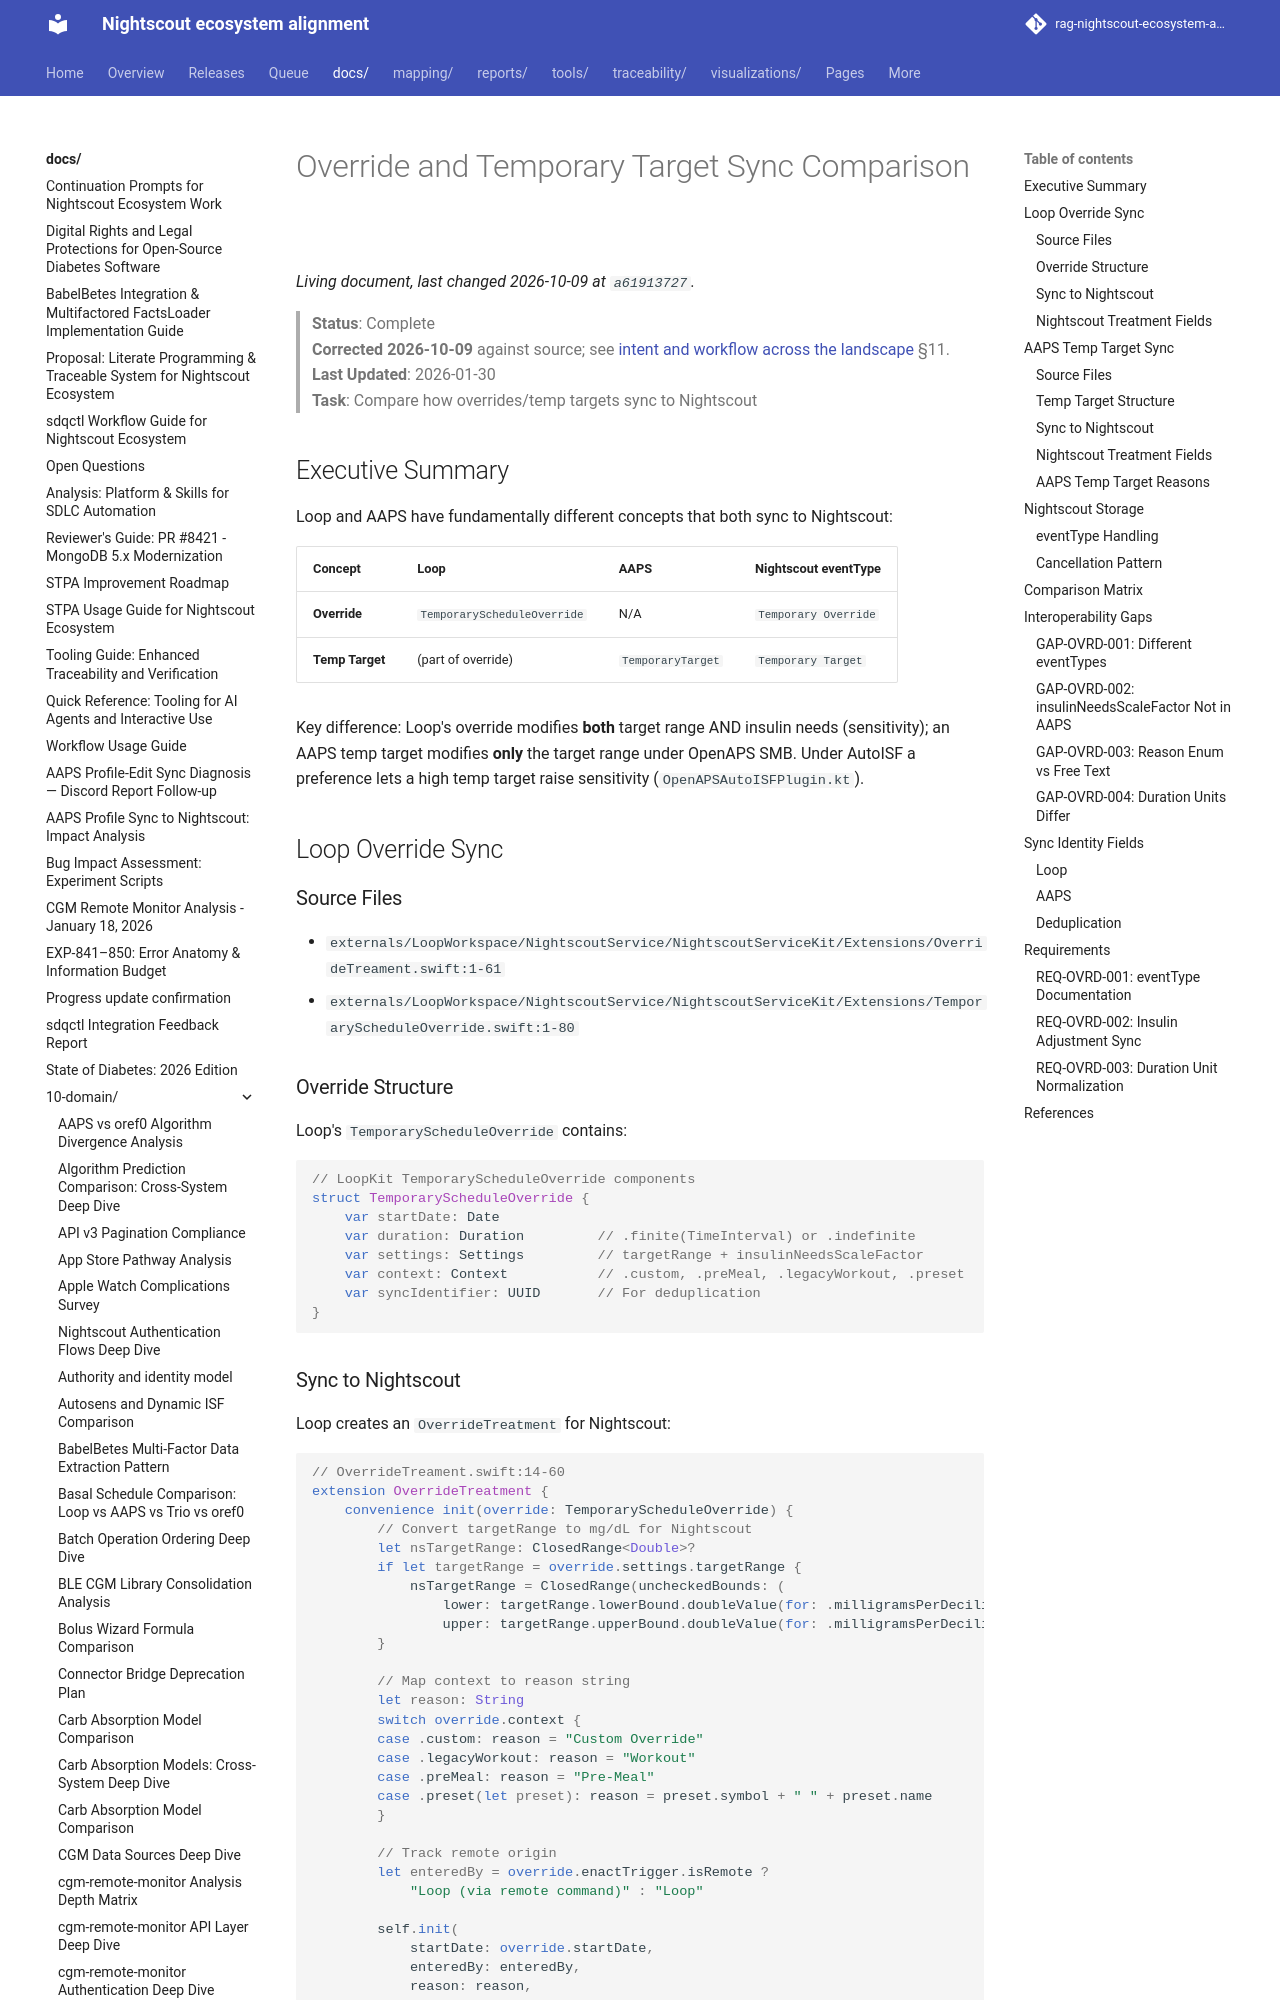

repository: bewest/rag-nightscout-ecosystem-alignment · page: docs/10-domain/override-temp-target-sync-comparison.html · generator: mkdocs

# Override and Temporary Target Sync Comparison

> **Status**: Complete  
> **Corrected 2026-10-09** against source; see [intent and workflow across the landscape](../30-design/platform/nightscout-intent-workflow-landscape-2026-10-09.md) §11.  
> **Last Updated**: 2026-01-30  
> **Task**: Compare how overrides/temp targets sync to Nightscout

## Executive Summary

Loop and AAPS have fundamentally different concepts that both sync to Nightscout:

| Concept | Loop | AAPS | Nightscout eventType |
|---------|------|------|---------------------|
| **Override** | `TemporaryScheduleOverride` | N/A | `Temporary Override` |
| **Temp Target** | (part of override) | `TemporaryTarget` | `Temporary Target` |

Key difference: Loop's override modifies **both** target range AND insulin needs (sensitivity); an AAPS temp target modifies **only** the target range under OpenAPS SMB. Under AutoISF a preference lets a high temp target raise sensitivity (`OpenAPSAutoISFPlugin.kt`).

## Loop Override Sync

### Source Files
- `externals/LoopWorkspace/NightscoutService/NightscoutServiceKit/Extensions/OverrideTreament.swift:1-61`
- `externals/LoopWorkspace/NightscoutService/NightscoutServiceKit/Extensions/TemporaryScheduleOverride.swift:1-80`

### Override Structure

Loop's `TemporaryScheduleOverride` contains:

```swift
// LoopKit TemporaryScheduleOverride components
struct TemporaryScheduleOverride {
    var startDate: Date
    var duration: Duration         // .finite(TimeInterval) or .indefinite
    var settings: Settings         // targetRange + insulinNeedsScaleFactor
    var context: Context           // .custom, .preMeal, .legacyWorkout, .preset
    var syncIdentifier: UUID       // For deduplication
}
```
